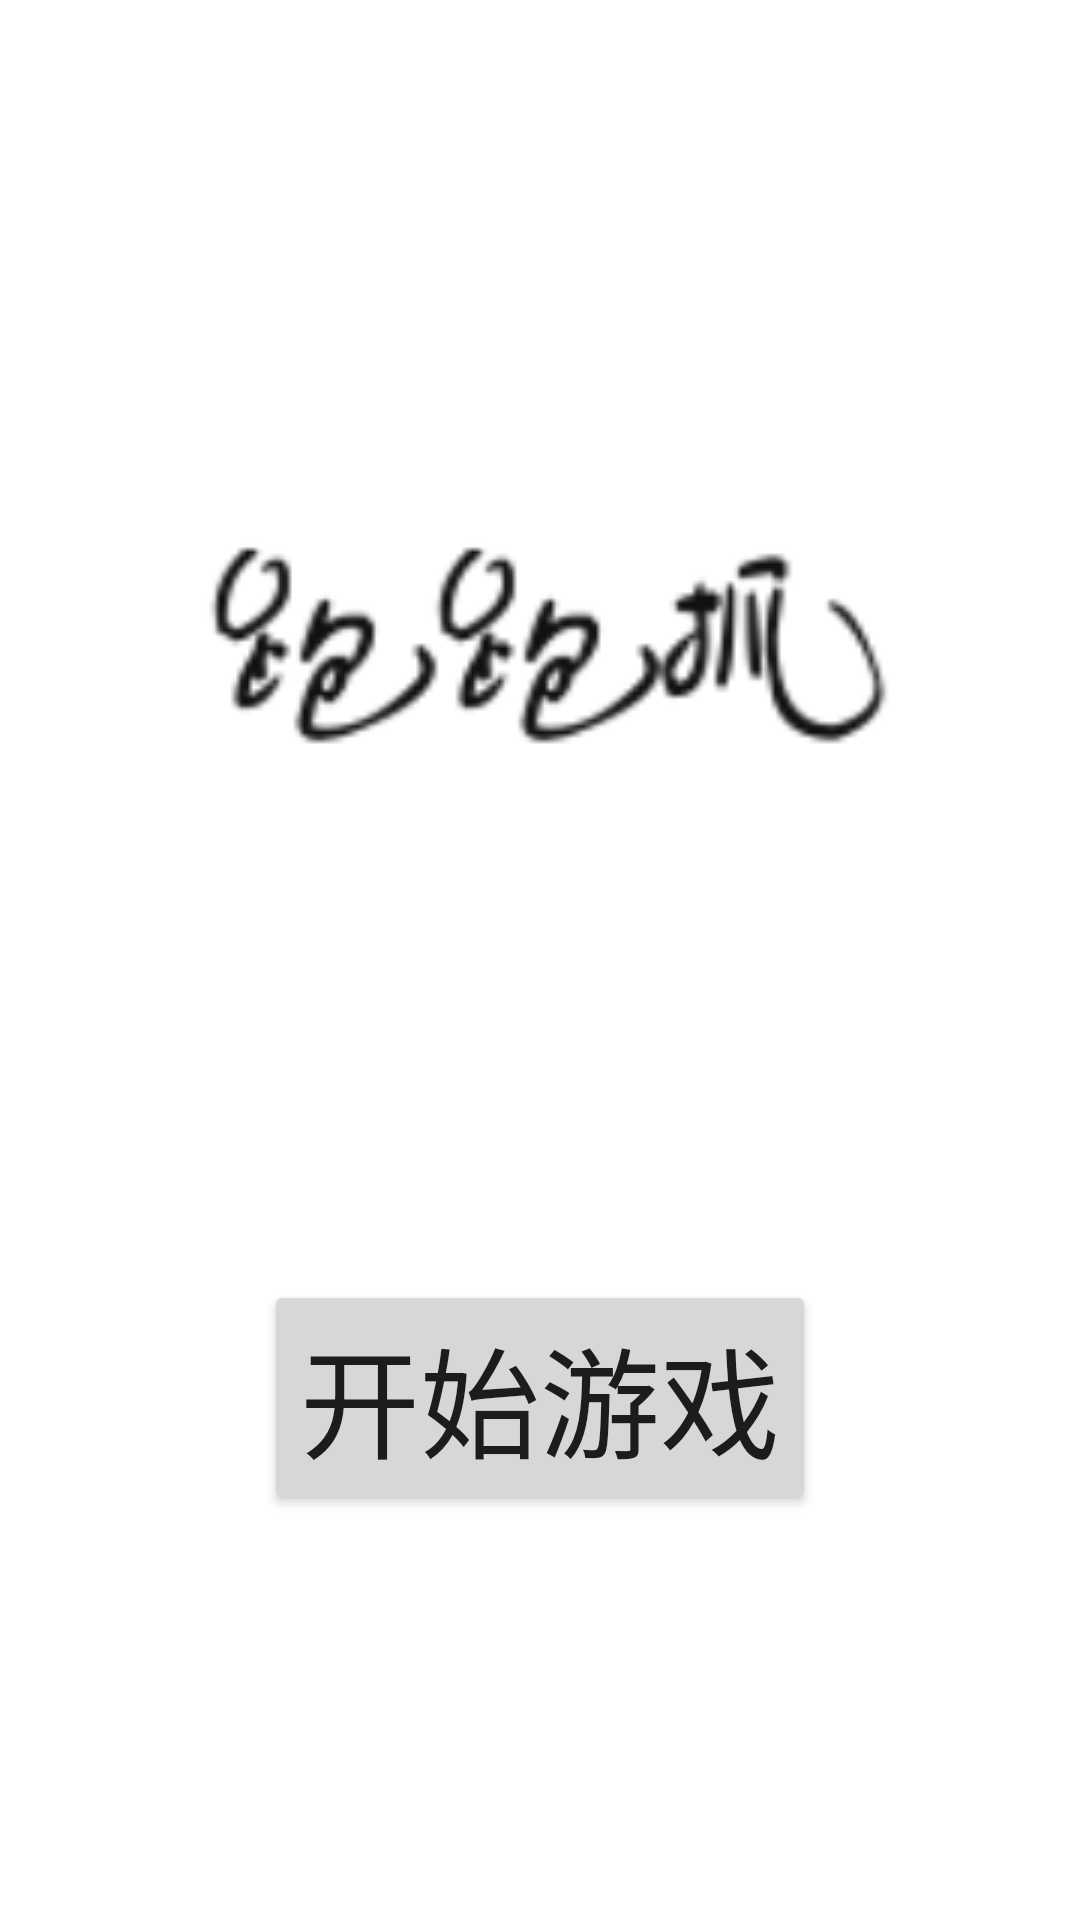

Reconstruct the res/layout file that produces this screen, plus the resources it refers to.
<!-- AndroidManifest.xml: application theme Theme.GameOne -->
<!-- res/layout/initialization_interface.xml -->
<?xml version="1.0" encoding="utf-8"?>
<androidx.constraintlayout.widget.ConstraintLayout xmlns:android="http://schemas.android.com/apk/res/android"
    xmlns:app="http://schemas.android.com/apk/res-auto"
    xmlns:tools="http://schemas.android.com/tools"
    android:layout_width="match_parent"
    android:layout_height="match_parent">

    <LinearLayout
        android:layout_width="match_parent"
        android:layout_height="match_parent"
        android:gravity="center"
        android:orientation="vertical">

        <LinearLayout
            android:layout_width="match_parent"
            android:layout_height="match_parent"
            android:layout_weight="1"
            android:gravity="center"
            android:orientation="horizontal">

            <ImageView
                android:id="@+id/imageView"
                android:layout_width="match_parent"
                android:layout_height="wrap_content"
                android:src="@drawable/cover" />
        </LinearLayout>

        <LinearLayout
            android:layout_width="match_parent"
            android:layout_height="match_parent"
            android:gravity="center|top"
            android:layout_weight="2"
            android:orientation="horizontal">

            <Button
                android:id="@+id/button"
                android:layout_width="wrap_content"
                android:layout_height="wrap_content"
                android:onClick="startGame"
                android:textSize="40dp"
                android:text="开始游戏" />
        </LinearLayout>

    </LinearLayout>

</androidx.constraintlayout.widget.ConstraintLayout>
<!-- resources referenced by this layout -->
<resources>
  <!-- drawable cover: png bitmap (drawable, 14259 bytes) -->
  <style name="Theme.GameOne" parent="Theme.MaterialComponents.DayNight.DarkActionBar">
          
          <item name="colorPrimary">@color/purple_500</item>
          <item name="colorPrimaryVariant">@color/purple_700</item>
          <item name="colorOnPrimary">@color/white</item>
          
          <item name="colorSecondary">@color/teal_200</item>
          <item name="colorSecondaryVariant">@color/teal_700</item>
          <item name="colorOnSecondary">@color/black</item>
          
          <item name="android:statusBarColor" tools:targetApi="l">?attr/colorPrimaryVariant</item>
          
      </style>
  <color name="purple_500">#FF6200EE</color>
  <color name="purple_700">#FF3700B3</color>
  <color name="white">#FFFFFFFF</color>
  <color name="teal_200">#FF03DAC5</color>
  <color name="teal_700">#FF018786</color>
  <color name="black">#FF000000</color>
</resources>
